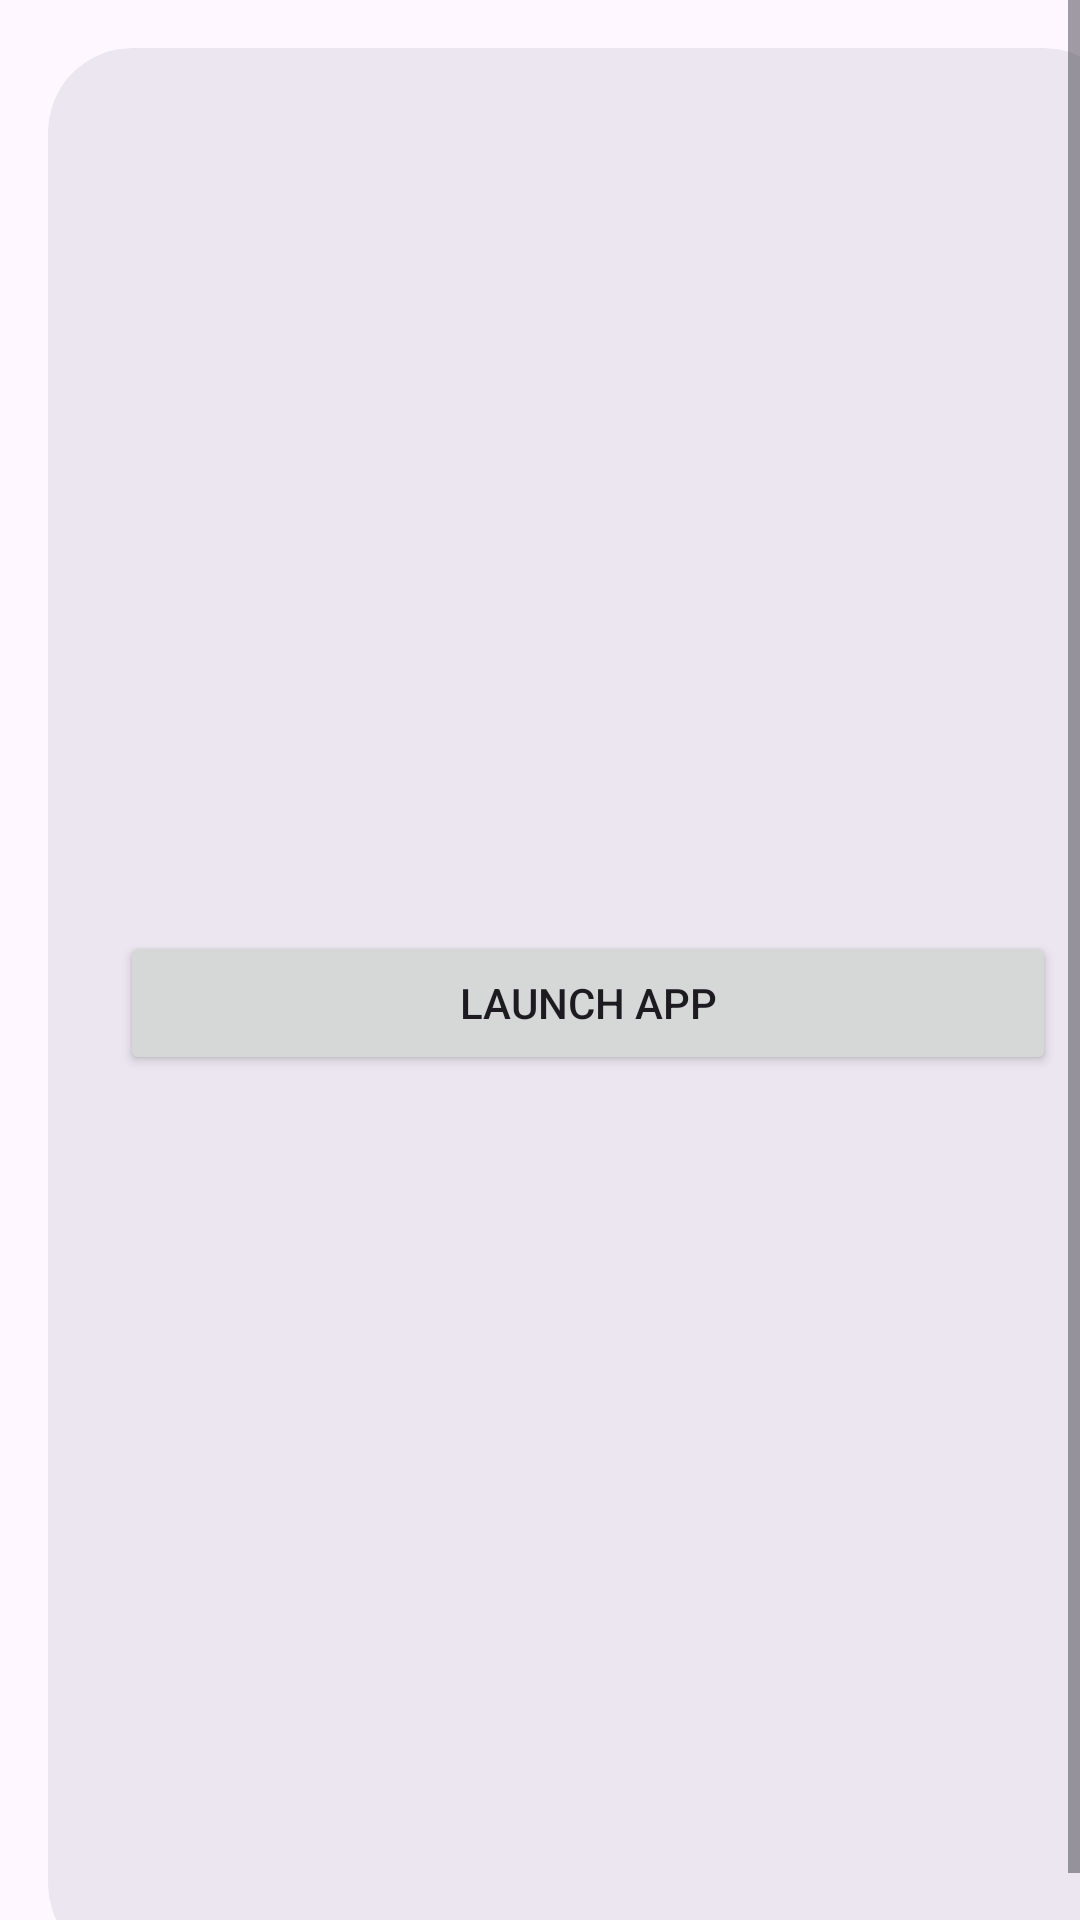

Reconstruct the res/layout file that produces this screen, plus the resources it refers to.
<!-- AndroidManifest.xml: application theme Theme.AOSPPerfectIcons -->
<!-- res/layout/dialog_icon_detail.xml -->
<?xml version="1.0" encoding="utf-8"?>
<ScrollView xmlns:android="http://schemas.android.com/apk/res/android"
    xmlns:app="http://schemas.android.com/apk/res-auto"
    android:layout_width="match_parent"
    android:layout_height="wrap_content"
    android:fillViewport="true">

    <com.google.android.material.card.MaterialCardView
        android:layout_width="match_parent"
        android:layout_height="wrap_content"
        android:layout_margin="16dp"
        app:cardBackgroundColor="?attr/colorSurfaceContainerHigh"
        app:cardCornerRadius="28dp"
        app:cardElevation="0dp"
        app:strokeWidth="0dp">

        <LinearLayout
            android:layout_width="match_parent"
            android:layout_height="wrap_content"
            android:orientation="vertical"
            android:padding="24dp">

            <ImageView
                android:id="@+id/detailIcon"
                android:layout_width="144dp"
                android:layout_height="144dp"
                android:layout_gravity="center_horizontal"
                android:contentDescription="@string/icon_content_desc"
                android:scaleType="fitCenter" />

            <TextView
                android:id="@+id/detailName"
                android:layout_width="match_parent"
                android:layout_height="wrap_content"
                android:layout_marginTop="18dp"
                android:textAppearance="?attr/textAppearanceHeadlineSmall"
                android:textColor="?attr/colorOnSurface"
                android:textStyle="bold" />

            <TextView
                android:id="@+id/detailPackage"
                android:layout_width="match_parent"
                android:layout_height="wrap_content"
                android:layout_marginTop="10dp"
                android:textAppearance="?attr/textAppearanceBodyMedium"
                android:textColor="?attr/colorOnSurfaceVariant" />

            <TextView
                android:id="@+id/detailActivity"
                android:layout_width="match_parent"
                android:layout_height="wrap_content"
                android:layout_marginTop="8dp"
                android:textAppearance="?attr/textAppearanceBodyMedium"
                android:textColor="?attr/colorOnSurfaceVariant" />

            <Button
                android:id="@+id/launchButton"
                android:layout_width="match_parent"
                android:layout_height="wrap_content"
                android:layout_marginTop="20dp"
                android:text="@string/launch_button_text" />
        </LinearLayout>
    </com.google.android.material.card.MaterialCardView>
</ScrollView>
<!-- resources referenced by this layout -->
<resources>
  <string name="icon_content_desc">Icon preview</string>
  <string name="launch_button_text">Launch app</string>
  <style name="Theme.AOSPPerfectIcons" parent="Theme.Material3.DayNight.NoActionBar">
          <item name="android:statusBarColor">?attr/colorSurface</item>
          <item name="android:navigationBarColor">?attr/colorSurface</item>
          <item name="android:windowBackground">?attr/colorSurface</item>
          <item name="colorPrimary">@color/brand</item>
          <item name="colorSecondary">@color/text_secondary</item>
          <item name="colorTertiary">@color/brand</item>
  
          
          <item name="android:windowSplashScreenAnimatedIcon">@drawable/ic_launcher_preview</item>
      </style>
  <color name="brand">#00A884</color>
  <color name="text_secondary">#5A616B</color>
</resources>
